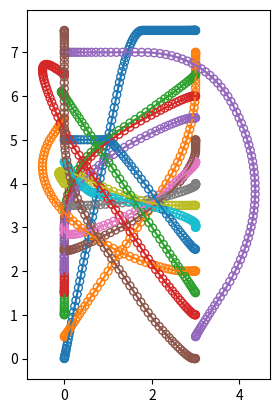

Here is the Python script that generated this plot:
# Copyright 2026 A Team
#
# Permission is hereby granted, free of charge, to any person obtaining a copy
# of this software and associated documentation files (the "Software"), to deal
# in the Software without restriction, including without limitation the rights
# to use, copy, modify, merge, publish, distribute, sublicense, and/or sell
# copies of the Software, and to permit persons to whom the Software is
# furnished to do so, subject to the following conditions:
#
# The above copyright notice and this permission notice shall be included in
# all copies or substantial portions of the Software.
#
# THE SOFTWARE IS PROVIDED "AS IS", WITHOUT WARRANTY OF ANY KIND, EXPRESS OR
# IMPLIED, INCLUDING BUT NOT LIMITED TO THE WARRANTIES OF MERCHANTABILITY,
# FITNESS FOR A PARTICULAR PURPOSE AND NONINFRINGEMENT. IN NO EVENT SHALL
# THE AUTHORS OR COPYRIGHT HOLDERS BE LIABLE FOR ANY CLAIM, DAMAGES OR OTHER
# LIABILITY, WHETHER IN AN ACTION OF CONTRACT, TORT OR OTHERWISE, ARISING FROM,
# OUT OF OR IN CONNECTION WITH THE SOFTWARE OR THE USE OR OTHER DEALINGS IN
# THE SOFTWARE.

"""Docstring for ateam_software.motion.ateam_path_planning.visualize_paths."""

import matplotlib.patches as patches
import matplotlib.pyplot as plt

paths = [
    [
        (0, 0),
        (0.000731589, 0.00367794),
        (0.00292636, 0.0147118),
        (0.0065843, 0.0331015),
        (0.0117054, 0.0588471),
        (0.0182897, 0.0919486),
        (0.0263372, 0.132406),
        (0.0358479, 0.180219),
        (0.0468217, 0.235388),
        (0.0592587, 0.297913),
        (0.0731589, 0.367794),
        (0.0885222, 0.445031),
        (0.105349, 0.529624),
        (0.123639, 0.621573),
        (0.143391, 0.720877),
        (0.164607, 0.827537),
        (0.187287, 0.941554),
        (0.211429, 1.06293),
        (0.237035, 1.19165),
        (0.264104, 1.32774),
        (0.292636, 1.47118),
        (0.321899, 1.6183),
        (0.351163, 1.76541),
        (0.380426, 1.91253),
        (0.40969, 2.05965),
        (0.438953, 2.20677),
        (0.468217, 2.35388),
        (0.49748, 2.501),
        (0.526744, 2.64812),
        (0.556008, 2.79524),
        (0.585271, 2.94236),
        (0.614535, 3.08947),
        (0.643798, 3.23659),
        (0.673062, 3.38371),
        (0.702325, 3.53083),
        (0.731589, 3.67794),
        (0.760852, 3.82506),
        (0.790116, 3.97218),
        (0.819379, 4.1193),
        (0.848643, 4.26642),
        (0.877907, 4.41353),
        (0.90717, 4.56065),
        (0.936434, 4.70777),
        (0.965697, 4.85489),
        (0.994961, 5.002),
        (1.02422, 5.14912),
        (1.05349, 5.29624),
        (1.08275, 5.44336),
        (1.11202, 5.59048),
        (1.14128, 5.73759),
        (1.17054, 5.88471),
        (1.19981, 6.03183),
        (1.22907, 6.17512),
        (1.25833, 6.31105),
        (1.2876, 6.43963),
        (1.31686, 6.56085),
        (1.34612, 6.67472),
        (1.37539, 6.78123),
        (1.40465, 6.88038),
        (1.43391, 6.97218),
        (1.46318, 7.05662),
        (1.49244, 7.13371),
        (1.5217, 7.20344),
        (1.55097, 7.26581),
        (1.58023, 7.32083),
        (1.6095, 7.36849),
        (1.63876, 7.4088),
        (1.66802, 7.44175),
        (1.69729, 7.46735),
        (1.72655, 7.48559),
        (1.75581, 7.49647),
        (1.78508, 7.5),
        (1.81434, 7.5),
        (1.8436, 7.5),
        (1.87287, 7.5),
        (1.90213, 7.5),
        (1.93139, 7.5),
        (1.96066, 7.5),
        (1.98992, 7.5),
        (2.01919, 7.5),
        (2.04845, 7.5),
        (2.07771, 7.5),
        (2.10698, 7.5),
        (2.13624, 7.5),
        (2.1655, 7.5),
        (2.19477, 7.5),
        (2.22403, 7.5),
        (2.25329, 7.5),
        (2.28256, 7.5),
        (2.31182, 7.5),
        (2.34108, 7.5),
        (2.37035, 7.5),
        (2.39961, 7.5),
        (2.42887, 7.5),
        (2.45814, 7.5),
        (2.4874, 7.5),
        (2.51667, 7.5),
        (2.54593, 7.5),
        (2.57519, 7.5),
        (2.60446, 7.5),
        (2.63372, 7.5),
        (2.66298, 7.5),
        (2.69225, 7.5),
        (2.72134, 7.5),
        (2.74916, 7.5),
        (2.77553, 7.5),
        (2.80042, 7.5),
        (2.82386, 7.5),
        (2.84583, 7.5),
        (2.86634, 7.5),
        (2.88539, 7.5),
        (2.90297, 7.5),
        (2.91909, 7.5),
        (2.93374, 7.5),
        (2.94694, 7.5),
        (2.95867, 7.5),
        (2.96893, 7.5),
        (2.97774, 7.5),
        (2.98508, 7.5),
        (2.99095, 7.5),
        (2.99537, 7.5),
        (2.99832, 7.5),
        (2.9998, 7.5),
    ],
    [
        (0, 0.5),
        (0.00208339, 0.503118),
        (0.00833355, 0.512472),
        (0.0187505, 0.528062),
        (0.0333342, 0.549888),
        (0.0520847, 0.57795),
        (0.075002, 0.612248),
        (0.102086, 0.652783),
        (0.133337, 0.699553),
        (0.168754, 0.752559),
        (0.208339, 0.811801),
        (0.25209, 0.877279),
        (0.300008, 0.948994),
        (0.352093, 1.02694),
        (0.408344, 1.11113),
        (0.468762, 1.20155),
        (0.533347, 1.29821),
        (0.602099, 1.40111),
        (0.675018, 1.51024),
        (0.752103, 1.6256),
        (0.833355, 1.7472),
        (0.916691, 1.87192),
        (1.00003, 1.99665),
        (1.08336, 2.12137),
        (1.1667, 2.24609),
        (1.25003, 2.37081),
        (1.33337, 2.49553),
        (1.4167, 2.62025),
        (1.50004, 2.74497),
        (1.58338, 2.86969),
        (1.66671, 2.99441),
        (1.75005, 3.11913),
        (1.83338, 3.24385),
        (1.91672, 3.36857),
        (2.00005, 3.49329),
        (2.08339, 3.61801),
        (2.16672, 3.74273),
        (2.24797, 3.86745),
        (2.32505, 3.99217),
        (2.39797, 4.11689),
        (2.46672, 4.24161),
        (2.5313, 4.36633),
        (2.59171, 4.49105),
        (2.64796, 4.61577),
        (2.70004, 4.7405),
        (2.74795, 4.86522),
        (2.7917, 4.98994),
        (2.83128, 5.11466),
        (2.86669, 5.23938),
        (2.89794, 5.3641),
        (2.92502, 5.48882),
        (2.94793, 5.61354),
        (2.96668, 5.73826),
        (2.98126, 5.86055),
        (2.99167, 5.97664),
        (2.99792, 6.0865),
        (3, 6.19012),
        (3, 6.2875),
        (3, 6.37865),
        (3, 6.46356),
        (3, 6.54224),
        (3, 6.61468),
        (3, 6.68089),
        (3, 6.74086),
        (3, 6.79459),
        (3, 6.84209),
        (3, 6.88335),
        (3, 6.91837),
        (3, 6.94716),
        (3, 6.96971),
        (3, 6.98603),
        (3, 6.99611),
        (3, 6.99996),
    ],
    [
        (0, 1),
        (2.44929e-16, 1.00368),
        (2.44929e-16, 1.01471),
        (2.44929e-16, 1.0331),
        (2.44929e-16, 1.05885),
        (2.44929e-16, 1.09195),
        (2.44929e-16, 1.13241),
        (2.44929e-16, 1.18022),
        (2.44929e-16, 1.23539),
        (2.44929e-16, 1.29791),
        (2.44929e-16, 1.36779),
        (2.44929e-16, 1.44503),
        (2.44929e-16, 1.52962),
        (2.44929e-16, 1.62157),
        (2.44929e-16, 1.72088),
        (2.44929e-16, 1.82754),
        (2.44929e-16, 1.94155),
        (2.44929e-16, 2.06293),
        (2.44929e-16, 2.19165),
        (2.44929e-16, 2.32774),
        (2.44929e-16, 2.47118),
        (2.44929e-16, 2.6183),
        (2.44929e-16, 2.76541),
        (2.44929e-16, 2.91253),
        (2.44929e-16, 3.05965),
        (0.00311801, 3.20468),
        (0.012472, 3.34555),
        (0.0280621, 3.48225),
        (0.0498882, 3.61479),
        (0.0779503, 3.74315),
        (0.112248, 3.86735),
        (0.152783, 3.98739),
        (0.199553, 4.10325),
        (0.252559, 4.21495),
        (0.311801, 4.32249),
        (0.377279, 4.42585),
        (0.448994, 4.52505),
        (0.526944, 4.62009),
        (0.61113, 4.71095),
        (0.701553, 4.79765),
        (0.798211, 4.88119),
        (0.901105, 4.96452),
        (1.01024, 5.04786),
        (1.1256, 5.13119),
        (1.2472, 5.21453),
        (1.37192, 5.29786),
        (1.49665, 5.3812),
        (1.62137, 5.46453),
        (1.74609, 5.54787),
        (1.86802, 5.63121),
        (1.98372, 5.71385),
        (2.09318, 5.79271),
        (2.19641, 5.8674),
        (2.29341, 5.93792),
        (2.38416, 6.00428),
        (2.46869, 6.06647),
        (2.54697, 6.1245),
        (2.61902, 6.17835),
        (2.68484, 6.22804),
        (2.74441, 6.27356),
        (2.79775, 6.31492),
        (2.84486, 6.35211),
        (2.88573, 6.38513),
        (2.92036, 6.41399),
        (2.94876, 6.43868),
        (2.97092, 6.4592),
        (2.98685, 6.47556),
        (2.99654, 6.48775),
        (2.99999, 6.49577),
        (3, 6.49962),
    ],
    [
        (0, 1.5),
        (1.83697e-16, 1.50368),
        (1.83697e-16, 1.51471),
        (1.83697e-16, 1.5331),
        (1.83697e-16, 1.55885),
        (1.83697e-16, 1.59195),
        (1.83697e-16, 1.63241),
        (1.83697e-16, 1.68022),
        (1.83697e-16, 1.73539),
        (1.83697e-16, 1.79791),
        (1.83697e-16, 1.86779),
        (1.83697e-16, 1.94503),
        (1.83697e-16, 2.02962),
        (1.83697e-16, 2.12157),
        (1.83697e-16, 2.22088),
        (1.83697e-16, 2.32754),
        (1.83697e-16, 2.44155),
        (1.83697e-16, 2.56293),
        (1.83697e-16, 2.69165),
        (1.83697e-16, 2.82774),
        (1.83697e-16, 2.97118),
        (0.00311801, 3.11621),
        (0.012472, 3.25708),
        (0.0280621, 3.39378),
        (0.0498882, 3.52631),
        (0.0779503, 3.65468),
        (0.112248, 3.77888),
        (0.152783, 3.89892),
        (0.199553, 4.01478),
        (0.252559, 4.12648),
        (0.311801, 4.23402),
        (0.377279, 4.33738),
        (0.448994, 4.43658),
        (0.526944, 4.53162),
        (0.61113, 4.62248),
        (0.701553, 4.70918),
        (0.798211, 4.79271),
        (0.901105, 4.87605),
        (1.01024, 4.95939),
        (1.1256, 5.04272),
        (1.2472, 5.12606),
        (1.37192, 5.20884),
        (1.49665, 5.28796),
        (1.62137, 5.36291),
        (1.74609, 5.43369),
        (1.86802, 5.5003),
        (1.98372, 5.56275),
        (2.09318, 5.62103),
        (2.19641, 5.67515),
        (2.29341, 5.72509),
        (2.38416, 5.77087),
        (2.46869, 5.81249),
        (2.54697, 5.84993),
        (2.61902, 5.88321),
        (2.68484, 5.91233),
        (2.74441, 5.93727),
        (2.79775, 5.95805),
        (2.84486, 5.97467),
        (2.88573, 5.98711),
        (2.92036, 5.99539),
        (2.94876, 5.99951),
        (2.97092, 6),
        (2.98685, 6),
        (2.99654, 6),
        (2.99999, 6),
    ],
    [
        (0, 2),
        (1.22465e-16, 2.00368),
        (1.22465e-16, 2.01471),
        (1.22465e-16, 2.0331),
        (1.22465e-16, 2.05885),
        (1.22465e-16, 2.09195),
        (1.22465e-16, 2.13241),
        (1.22465e-16, 2.18022),
        (1.22465e-16, 2.23539),
        (1.22465e-16, 2.29791),
        (1.22465e-16, 2.36779),
        (1.22465e-16, 2.44503),
        (1.22465e-16, 2.52962),
        (1.22465e-16, 2.62157),
        (1.22465e-16, 2.72088),
        (1.22465e-16, 2.82754),
        (1.22465e-16, 2.94155),
        (0.00311801, 3.05716),
        (0.012472, 3.16861),
        (0.0280621, 3.27589),
        (0.0498882, 3.379),
        (0.0779503, 3.47794),
        (0.112248, 3.57272),
        (0.152783, 3.66333),
        (0.199553, 3.74977),
        (0.252559, 3.83323),
        (0.311801, 3.91657),
        (0.377279, 3.9999),
        (0.448994, 4.08324),
        (0.526944, 4.16657),
        (0.61113, 4.24991),
        (0.701553, 4.33325),
        (0.798211, 4.41658),
        (0.901105, 4.49992),
        (1.01024, 4.58325),
        (1.1256, 4.66659),
        (1.2472, 4.74784),
        (1.37192, 4.82493),
        (1.49665, 4.89785),
        (1.62137, 4.96661),
        (1.74609, 5.0312),
        (1.86802, 5.09162),
        (1.98372, 5.14787),
        (2.09318, 5.19996),
        (2.19641, 5.24788),
        (2.29341, 5.29163),
        (2.38416, 5.33122),
        (2.46869, 5.36664),
        (2.54697, 5.39789),
        (2.61902, 5.42498),
        (2.68484, 5.4479),
        (2.74441, 5.46665),
        (2.79775, 5.48124),
        (2.84486, 5.49166),
        (2.88573, 5.49791),
        (2.92036, 5.5),
        (2.94876, 5.5),
        (2.97092, 5.5),
        (2.98685, 5.5),
        (2.99654, 5.5),
        (2.99999, 5.5),
    ],
    [
        (0, 2.5),
        (0.00208339, 2.49688),
        (0.00833355, 2.48753),
        (0.0197851, 2.47714),
        (0.0374727, 2.47092),
        (0.0613963, 2.46886),
        (0.091556, 2.47097),
        (0.127952, 2.47725),
        (0.170583, 2.4877),
        (0.219451, 2.50231),
        (0.274555, 2.52109),
        (0.335894, 2.54403),
        (0.40347, 2.57115),
        (0.477282, 2.60243),
        (0.55733, 2.63787),
        (0.643614, 2.67748),
        (0.736133, 2.72126),
        (0.834889, 2.76921),
        (0.939881, 2.82132),
        (1.05111, 2.8776),
        (1.16857, 2.93805),
        (1.29192, 3.00266),
        (1.41664, 3.07144),
        (1.54136, 3.14439),
        (1.66608, 3.2215),
        (1.79051, 3.30278),
        (1.91021, 3.38612),
        (2.02368, 3.46945),
        (2.13091, 3.55279),
        (2.2319, 3.63613),
        (2.32666, 3.71946),
        (2.41518, 3.8028),
        (2.49747, 3.88613),
        (2.57352, 3.96947),
        (2.64333, 4.0528),
        (2.70691, 4.13614),
        (2.76425, 4.21864),
        (2.81536, 4.29725),
        (2.86023, 4.37169),
        (2.89886, 4.44197),
        (2.93126, 4.50808),
        (2.95742, 4.57002),
        (2.97735, 4.6278),
        (2.99104, 4.68141),
        (2.99849, 4.73085),
        (3, 4.77613),
        (3, 4.81724),
        (3, 4.85418),
        (3, 4.88696),
        (3, 4.91557),
        (3, 4.94001),
        (3, 4.96029),
        (3, 4.97639),
        (3, 4.98834),
        (3, 4.99611),
        (3, 4.99972),
    ],
    [
        (0, 3),
        (-1.83697e-16, 2.99632),
        (-1.83697e-16, 2.98529),
        (-1.83697e-16, 2.9669),
        (-1.83697e-16, 2.94115),
        (0.00311801, 2.91381),
        (0.012472, 2.89064),
        (0.0280621, 2.87163),
        (0.0498882, 2.85679),
        (0.0779503, 2.84612),
        (0.112248, 2.83961),
        (0.152783, 2.83727),
        (0.199553, 2.8391),
        (0.252559, 2.8451),
        (0.311801, 2.85526),
        (0.377279, 2.86958),
        (0.448994, 2.88808),
        (0.526944, 2.91074),
        (0.61113, 2.93757),
        (0.701553, 2.96856),
        (0.798211, 3.00372),
        (0.901105, 3.04305),
        (1.01024, 3.08655),
        (1.1256, 3.13421),
        (1.2472, 3.18604),
        (1.37192, 3.24203),
        (1.49665, 3.30219),
        (1.62137, 3.36652),
        (1.74609, 3.43502),
        (1.86802, 3.50768),
        (1.98372, 3.58451),
        (2.09318, 3.66551),
        (2.19641, 3.74681),
        (2.29341, 3.82395),
        (2.38416, 3.89693),
        (2.46869, 3.96574),
        (2.54697, 4.03038),
        (2.61902, 4.09086),
        (2.68484, 4.14716),
        (2.74441, 4.19931),
        (2.79775, 4.24728),
        (2.84486, 4.29109),
        (2.88573, 4.33073),
        (2.92036, 4.36621),
        (2.94876, 4.39751),
        (2.97092, 4.42465),
        (2.98685, 4.44763),
        (2.99654, 4.46644),
        (2.99999, 4.48108),
        (3, 4.49155),
        (3, 4.49786),
        (3, 4.5),
    ],
    [
        (0, 3.5),
        (0.00367794, 3.5),
        (0.0147118, 3.5),
        (0.0331015, 3.5),
        (0.0588471, 3.5),
        (0.0919486, 3.5),
        (0.132406, 3.5),
        (0.180219, 3.5),
        (0.235388, 3.5),
        (0.297913, 3.5),
        (0.367794, 3.5),
        (0.367794, 3.5),
        (0.445031, 3.50073),
        (0.529624, 3.50293),
        (0.621573, 3.50658),
        (0.720877, 3.51171),
        (0.827538, 3.51829),
        (0.941554, 3.52634),
        (1.06293, 3.53585),
        (1.19165, 3.54682),
        (1.32774, 3.55926),
        (1.47118, 3.57316),
        (1.61694, 3.58852),
        (1.7559, 3.60535),
        (1.88751, 3.62364),
        (2.01177, 3.64339),
        (2.12866, 3.66461),
        (2.23821, 3.68729),
        (2.34039, 3.71143),
        (2.43522, 3.73703),
        (2.5227, 3.76372),
        (2.60282, 3.78928),
        (2.67558, 3.81338),
        (2.74099, 3.83602),
        (2.79904, 3.85719),
        (2.84974, 3.8769),
        (2.89308, 3.89515),
        (2.92906, 3.91194),
        (2.95769, 3.92726),
        (2.97896, 3.94112),
        (2.99288, 3.95351),
        (2.99944, 3.96444),
        (3, 3.97391),
        (3, 3.98192),
        (3, 3.98846),
        (3, 3.99354),
        (3, 3.99716),
        (3, 3.99931),
    ],
    [
        (0, 4),
        (-0.00208339, 4.00312),
        (-0.00833355, 4.01247),
        (-0.0187505, 4.02806),
        (-0.0333342, 4.04989),
        (-0.0520847, 4.07795),
        (-0.075002, 4.11225),
        (-0.075002, 4.11225),
        (-0.0968846, 4.14758),
        (-0.112531, 4.17875),
        (-0.121942, 4.20575),
        (-0.125116, 4.22858),
        (-0.122055, 4.24724),
        (-0.112758, 4.26174),
        (-0.0972241, 4.27208),
        (-0.0754546, 4.27824),
        (-0.0474491, 4.28024),
        (-0.0132075, 4.27807),
        (0.0272701, 4.27174),
        (0.0739837, 4.26123),
        (0.126933, 4.24657),
        (0.186119, 4.22773),
        (0.251541, 4.20473),
        (0.323198, 4.17756),
        (0.401092, 4.14622),
        (0.485222, 4.11072),
        (0.575587, 4.07105),
        (0.672189, 4.02722),
        (0.775027, 3.97921),
        (0.884101, 3.92704),
        (0.999411, 3.87118),
        (1.12096, 3.81764),
        (1.24568, 3.76828),
        (1.3704, 3.72308),
        (1.49512, 3.68205),
        (1.61984, 3.64518),
        (1.74456, 3.61248),
        (1.86656, 3.58395),
        (1.98234, 3.55958),
        (2.09188, 3.53938),
        (2.19519, 3.52335),
        (2.29226, 3.51148),
        (2.38309, 3.50378),
        (2.46769, 3.50025),
        (2.54605, 3.5),
        (2.61818, 3.5),
        (2.68407, 3.5),
        (2.74372, 3.5),
        (2.79714, 3.5),
        (2.84432, 3.5),
        (2.88527, 3.5),
        (2.91998, 3.5),
        (2.94845, 3.5),
        (2.97069, 3.5),
        (2.98669, 3.5),
        (2.99646, 3.5),
        (2.99999, 3.5),
    ],
    [
        (0, 4.5),
        (0.00208339, 4.49688),
        (0.00833355, 4.48753),
        (0.0187505, 4.47194),
        (0.0333342, 4.45011),
        (0.0520847, 4.42205),
        (0.075002, 4.38775),
        (0.102086, 4.34722),
        (0.133337, 4.30045),
        (0.168754, 4.24744),
        (0.208339, 4.1882),
        (0.25209, 4.12349),
        (0.300008, 4.0624),
        (0.352093, 4.00754),
        (0.404399, 3.95892),
        (0.452541, 3.91653),
        (0.496517, 3.88038),
        (0.536326, 3.85047),
        (0.571968, 3.82679),
        (0.603443, 3.80934),
        (0.630752, 3.79814),
        (0.659655, 3.78932),
        (0.695914, 3.77904),
        (0.739529, 3.76729),
        (0.790499, 3.75408),
        (0.848826, 3.73941),
        (0.914509, 3.72327),
        (0.987547, 3.70567),
        (1.06794, 3.68661),
        (1.15569, 3.66609),
        (1.2508, 3.6441),
        (1.35326, 3.62065),
        (1.46308, 3.59573),
        (1.58025, 3.56935),
        (1.70478, 3.54151),
        (1.83592, 3.51241),
        (1.9631, 3.48315),
        (2.08294, 3.45389),
        (2.19541, 3.42462),
        (2.30053, 3.39536),
        (2.39829, 3.36609),
        (2.4887, 3.33683),
        (2.57175, 3.30757),
        (2.64745, 3.27848),
        (2.71579, 3.25066),
        (2.77678, 3.22431),
        (2.8304, 3.19942),
        (2.87668, 3.176),
        (2.91559, 3.15403),
        (2.94715, 3.13353),
        (2.97136, 3.1145),
        (2.98821, 3.09693),
        (2.9977, 3.08082),
        (3, 3.06617),
        (3, 3.05298),
        (3, 3.04126),
        (3, 3.03101),
        (3, 3.02221),
        (3, 3.01488),
        (3, 3.00901),
        (3, 3.00461),
        (3, 3.00167),
        (3, 3.00019),
    ],
    [
        (0, 5),
        (0.00367794, 5),
        (0.0147118, 5),
        (0.0331015, 5),
        (0.0588471, 5),
        (0.0919486, 5),
        (0.132406, 5),
        (0.180219, 5),
        (0.235388, 5),
        (0.297913, 5),
        (0.367794, 5),
        (0.445031, 5),
        (0.528772, 5),
        (0.608356, 5),
        (0.680584, 5),
        (0.745457, 5),
        (0.802974, 5),
        (0.853134, 5),
        (0.895939, 5),
        (0.931388, 5),
        (0.959481, 5),
        (0.980219, 5),
        (0.9936, 5),
        (1.00539, 4.99688),
        (1.02134, 4.98753),
        (1.04146, 4.97194),
        (1.06575, 4.95011),
        (1.0942, 4.92205),
        (1.12682, 4.88775),
        (1.16361, 4.84722),
        (1.20456, 4.80045),
        (1.24969, 4.74744),
        (1.29897, 4.6882),
        (1.35243, 4.62272),
        (1.41005, 4.55101),
        (1.47184, 4.47306),
        (1.53779, 4.38887),
        (1.60791, 4.29845),
        (1.6822, 4.20179),
        (1.76066, 4.09889),
        (1.84305, 3.98976),
        (1.92639, 3.8744),
        (2.00973, 3.7528),
        (2.09306, 3.63092),
        (2.17637, 3.51527),
        (2.25713, 3.40586),
        (2.33373, 3.30269),
        (2.40616, 3.20575),
        (2.47443, 3.11505),
        (2.53852, 3.03058),
        (2.59845, 2.95235),
        (2.65422, 2.88036),
        (2.70581, 2.8146),
        (2.75324, 2.75508),
        (2.79651, 2.7018),
        (2.83561, 2.65475),
        (2.87054, 2.61393),
        (2.9013, 2.57935),
        (2.92789, 2.55101),
        (2.95032, 2.52891),
        (2.96859, 2.51304),
        (2.98268, 2.5034),
        (2.99261, 2.50001),
        (2.99838, 2.5),
    ],
    [
        (0, 5.5),
        (-0.00208339, 5.49688),
        (-0.00833355, 5.48753),
        (-0.0187505, 5.47194),
        (-0.0333342, 5.45011),
        (-0.0520847, 5.42205),
        (-0.075002, 5.38775),
        (-0.102086, 5.34722),
        (-0.133337, 5.30045),
        (-0.168754, 5.24744),
        (-0.208339, 5.1882),
        (-0.25209, 5.12272),
        (-0.300008, 5.05101),
        (-0.346891, 4.97409),
        (-0.387539, 4.89301),
        (-0.42195, 4.80968),
        (-0.450125, 4.72634),
        (-0.472064, 4.64301),
        (-0.487767, 4.55967),
        (-0.497235, 4.47633),
        (-0.500466, 4.393),
        (-0.497461, 4.30966),
        (-0.48822, 4.22633),
        (-0.472743, 4.14299),
        (-0.45103, 4.05966),
        (-0.423081, 3.97632),
        (-0.388896, 3.89299),
        (-0.348475, 3.80965),
        (-0.301818, 3.72631),
        (-0.248925, 3.64298),
        (-0.189796, 3.55964),
        (-0.124431, 3.47631),
        (-0.05283, 3.39297),
        (0.0250071, 3.30964),
        (0.10908, 3.2263),
        (0.199389, 3.14297),
        (0.295935, 3.05963),
        (0.398716, 2.97629),
        (0.507733, 2.89296),
        (0.622986, 2.80979),
        (0.744475, 2.72973),
        (0.869195, 2.65383),
        (0.993916, 2.5821),
        (1.11864, 2.51453),
        (1.24336, 2.45113),
        (1.36808, 2.3919),
        (1.4928, 2.33684),
        (1.61752, 2.28594),
        (1.74224, 2.23921),
        (1.86435, 2.19664),
        (1.98024, 2.15824),
        (2.0899, 2.12401),
        (2.19332, 2.09395),
        (2.29051, 2.06805),
        (2.38146, 2.04632),
        (2.46617, 2.02876),
        (2.54465, 2.01536),
        (2.61689, 2.00613),
        (2.6829, 2.00107),
        (2.74267, 2),
        (2.7962, 2),
        (2.8435, 2),
        (2.88456, 2),
        (2.91939, 2),
        (2.94798, 2),
        (2.97033, 2),
        (2.98645, 2),
        (2.99633, 2),
        (2.99998, 2),
    ],
    [
        (0, 6),
        (-0.00208339, 6.00312),
        (-0.00833355, 6.01247),
        (-0.0187505, 6.02806),
        (-0.0333342, 6.04989),
        (-0.0479179, 6.07171),
        (-0.0583349, 6.0873),
        (-0.064585, 6.09666),
        (-0.0666684, 6.09978),
        (-0.064585, 6.09666),
        (-0.0583349, 6.0873),
        (-0.0479179, 6.07171),
        (-0.0333342, 6.04989),
        (-0.0145837, 6.02183),
        (0.00833354, 5.98753),
        (0.0354176, 5.94699),
        (0.0666684, 5.90022),
        (0.102086, 5.84722),
        (0.14167, 5.78798),
        (0.185422, 5.7225),
        (0.23334, 5.65078),
        (0.285424, 5.57283),
        (0.341676, 5.48865),
        (0.402094, 5.39822),
        (0.466679, 5.30157),
        (0.535431, 5.19867),
        (0.608349, 5.08954),
        (0.685435, 4.97417),
        (0.766687, 4.85257),
        (0.850022, 4.72785),
        (0.933358, 4.60313),
        (1.01669, 4.47841),
        (1.10003, 4.35369),
        (1.18336, 4.22897),
        (1.2667, 4.10425),
        (1.35004, 3.97953),
        (1.43337, 3.85481),
        (1.51671, 3.73009),
        (1.60004, 3.60537),
        (1.68338, 3.48065),
        (1.76671, 3.35593),
        (1.85005, 3.23121),
        (1.93338, 3.10649),
        (2.01672, 2.98176),
        (2.10006, 2.85704),
        (2.18331, 2.73237),
        (2.26372, 2.61151),
        (2.33997, 2.49689),
        (2.41205, 2.3885),
        (2.47997, 2.28635),
        (2.54371, 2.19044),
        (2.60329, 2.10076),
        (2.65871, 2.01732),
        (2.70996, 1.94011),
        (2.75704, 1.86914),
        (2.79995, 1.8044),
        (2.8387, 1.74591),
        (2.87328, 1.69364),
        (2.90369, 1.64762),
        (2.92994, 1.60783),
        (2.95202, 1.57427),
        (2.96993, 1.54696),
        (2.98368, 1.52587),
        (2.99326, 1.51103),
        (2.99867, 1.50242),
    ],
    [
        (0, 6.5),
        (-0.00311801, 6.50208),
        (-0.012472, 6.50833),
        (-0.0280621, 6.51875),
        (-0.0498882, 6.53333),
        (-0.0779503, 6.55208),
        (-0.112248, 6.575),
        (-0.152783, 6.60209),
        (-0.199553, 6.63334),
        (-0.199553, 6.63334),
        (-0.247358, 6.66355),
        (-0.290996, 6.68753),
        (-0.330467, 6.70528),
        (-0.365771, 6.71679),
        (-0.396909, 6.72206),
        (-0.42388, 6.72109),
        (-0.446684, 6.71389),
        (-0.465321, 6.70046),
        (-0.479792, 6.68079),
        (-0.490096, 6.65488),
        (-0.496233, 6.62273),
        (-0.498203, 6.58435),
        (-0.496006, 6.53974),
        (-0.489643, 6.48889),
        (-0.479113, 6.4318),
        (-0.464416, 6.36847),
        (-0.445552, 6.29891),
        (-0.422522, 6.22312),
        (-0.395325, 6.14109),
        (-0.363961, 6.05282),
        (-0.32843, 5.95831),
        (-0.288733, 5.85757),
        (-0.244868, 5.7506),
        (-0.196837, 5.63738),
        (-0.144639, 5.51794),
        (-0.0882748, 5.39359),
        (-0.0277433, 5.26887),
        (0.0369548, 5.14415),
        (0.10582, 5.01943),
        (0.178852, 4.89471),
        (0.25605, 4.76999),
        (0.337414, 4.64526),
        (0.420749, 4.52054),
        (0.504085, 4.39582),
        (0.58742, 4.2711),
        (0.670756, 4.14638),
        (0.754091, 4.02166),
        (0.837427, 3.89694),
        (0.920762, 3.77222),
        (1.0041, 3.6475),
        (1.08743, 3.52278),
        (1.17077, 3.39806),
        (1.2541, 3.27334),
        (1.33744, 3.14862),
        (1.42078, 3.0239),
        (1.50411, 2.89918),
        (1.58745, 2.77446),
        (1.67078, 2.64974),
        (1.75412, 2.52502),
        (1.83745, 2.4003),
        (1.92079, 2.27558),
        (2.00412, 2.15272),
        (2.08746, 2.03593),
        (2.17079, 1.92538),
        (2.25183, 1.82107),
        (2.32871, 1.72299),
        (2.40142, 1.63115),
        (2.46997, 1.54555),
        (2.53435, 1.46618),
        (2.59456, 1.39305),
        (2.6506, 1.32615),
        (2.70248, 1.26549),
        (2.75019, 1.21106),
        (2.79373, 1.16287),
        (2.83311, 1.12092),
        (2.86832, 1.0852),
        (2.89936, 1.05572),
        (2.92624, 1.03248),
        (2.94895, 1.01547),
        (2.96749, 1.0047),
        (2.98187, 1.00016),
        (2.99208, 1),
        (2.99812, 1),
    ],
    [
        (0, 7),
        (0.00367794, 7),
        (0.0147118, 7),
        (0.0331015, 7),
        (0.0588471, 7),
        (0.0919486, 7),
        (0.132406, 7),
        (0.180219, 7),
        (0.235388, 7),
        (0.297913, 7),
        (0.367794, 7),
        (0.445031, 7),
        (0.529624, 7),
        (0.621573, 7),
        (0.720877, 7),
        (0.827537, 7),
        (0.941554, 7),
        (1.06293, 7),
        (1.19165, 7),
        (1.32774, 7),
        (1.47118, 7),
        (1.6183, 7),
        (1.76541, 7),
        (1.91045, 6.99688),
        (2.05132, 6.98753),
        (2.18802, 6.97194),
        (2.32055, 6.95011),
        (2.44892, 6.92205),
        (2.57312, 6.88775),
        (2.69315, 6.84722),
        (2.80902, 6.80045),
        (2.92072, 6.74744),
        (3.02825, 6.6882),
        (3.13162, 6.62272),
        (3.23082, 6.55101),
        (3.32585, 6.47306),
        (3.41672, 6.38887),
        (3.50342, 6.29845),
        (3.58595, 6.20179),
        (3.66432, 6.09889),
        (3.73852, 5.98976),
        (3.80855, 5.8744),
        (3.87441, 5.7528),
        (3.93611, 5.62808),
        (3.99364, 5.50335),
        (4.04701, 5.37863),
        (4.09621, 5.25391),
        (4.14124, 5.12919),
        (4.18211, 5.00447),
        (4.2188, 4.87975),
        (4.25134, 4.75503),
        (4.2797, 4.63031),
        (4.3039, 4.50559),
        (4.32393, 4.38087),
        (4.33979, 4.25615),
        (4.35149, 4.13143),
        (4.35902, 4.00671),
        (4.36238, 3.88199),
        (4.36158, 3.75727),
        (4.35661, 3.63255),
        (4.34748, 3.50783),
        (4.33417, 3.38311),
        (4.3167, 3.25839),
        (4.29507, 3.13367),
        (4.26926, 3.00895),
        (4.23929, 2.88423),
        (4.20516, 2.75951),
        (4.16685, 2.63478),
        (4.12438, 2.51006),
        (4.07774, 2.38534),
        (4.02694, 2.26062),
        (3.97197, 2.1359),
        (3.91283, 2.01118),
        (3.84953, 1.88646),
        (3.78206, 1.76174),
        (3.71042, 1.63945),
        (3.63616, 1.52336),
        (3.56543, 1.4135),
        (3.49887, 1.30988),
        (3.43648, 1.2125),
        (3.37825, 1.12135),
        (3.32419, 1.03644),
        (3.27429, 0.957758),
        (3.22857, 0.885317),
        (3.18701, 0.819112),
        (3.14961, 0.759143),
        (3.11639, 0.70541),
        (3.08733, 0.657913),
        (3.06243, 0.616652),
        (3.04171, 0.581627),
        (3.02515, 0.552838),
        (3.01275, 0.530285),
        (3.00453, 0.513968),
        (3.00047, 0.503888),
        (3, 0.500043),
    ],
    [
        (0, 7.5),
        (-5.51091e-16, 7.49632),
        (-5.51091e-16, 7.48529),
        (-5.51091e-16, 7.4669),
        (-5.51091e-16, 7.44115),
        (-5.51091e-16, 7.40805),
        (-5.51091e-16, 7.36759),
        (-5.51091e-16, 7.31978),
        (-5.51091e-16, 7.26461),
        (-5.51091e-16, 7.20209),
        (-5.51091e-16, 7.13221),
        (-5.51091e-16, 7.05497),
        (-5.51091e-16, 6.97038),
        (-5.51091e-16, 6.87843),
        (-5.51091e-16, 6.77912),
        (-5.51091e-16, 6.67246),
        (-5.51091e-16, 6.55845),
        (-5.51091e-16, 6.43707),
        (-5.51091e-16, 6.30835),
        (-5.51091e-16, 6.17226),
        (-5.51091e-16, 6.02882),
        (-5.51091e-16, 5.88306),
        (-5.51091e-16, 5.7441),
        (-5.51091e-16, 5.61249),
        (-5.51091e-16, 5.48823),
        (-5.51091e-16, 5.37134),
        (-5.51091e-16, 5.26179),
        (-5.51091e-16, 5.15961),
        (-5.51091e-16, 5.06477),
        (0.00208339, 4.9705),
        (0.00833355, 4.87),
        (0.0187505, 4.76325),
        (0.0333342, 4.65028),
        (0.0520847, 4.53106),
        (0.075002, 4.4068),
        (0.102086, 4.28208),
        (0.133337, 4.15736),
        (0.168754, 4.03264),
        (0.208339, 3.90792),
        (0.25209, 3.78319),
        (0.300008, 3.65847),
        (0.352093, 3.53375),
        (0.408344, 3.40903),
        (0.468762, 3.28431),
        (0.533347, 3.15959),
        (0.602099, 3.03487),
        (0.675018, 2.91015),
        (0.752103, 2.78543),
        (0.833355, 2.66071),
        (0.916691, 2.53599),
        (1.00003, 2.41127),
        (1.08336, 2.28655),
        (1.1667, 2.16183),
        (1.25003, 2.03711),
        (1.33337, 1.91239),
        (1.4167, 1.78767),
        (1.50004, 1.66295),
        (1.58338, 1.53823),
        (1.66671, 1.41351),
        (1.75005, 1.28879),
        (1.83338, 1.16545),
        (1.91672, 1.04801),
        (2.00005, 0.936796),
        (2.08339, 0.831823),
        (2.16672, 0.733085),
        (2.24797, 0.640584),
        (2.32505, 0.554318),
        (2.39797, 0.474289),
        (2.46672, 0.400496),
        (2.5313, 0.332938),
        (2.59171, 0.271617),
        (2.64796, 0.216532),
        (2.70004, 0.167683),
        (2.74795, 0.125069),
        (2.7917, 0.0886922),
        (2.83128, 0.0585511),
        (2.86669, 0.0346458),
        (2.89794, 0.0169766),
        (2.92502, 0.00554359),
        (2.94793, 0.000346541),
        (2.96668, -1.19209e-07),
        (2.98126, -1.19209e-07),
        (2.99167, -1.19209e-07),
        (2.99792, -1.19209e-07),
    ],
]

obstacles = [
]


if __name__ == '__main__':
    fig, ax = plt.subplots()
    diameter = 0.18
    radius = diameter / 2.0
    cmap = plt.get_cmap('tab10')

    for i, path in enumerate(paths):
        xs = [p[0] for p in path]
        ys = [p[1] for p in path]
        color = cmap(i % 10)
        ax.plot(xs, ys, '-', color=color)
        for (x, y) in path:
            circ = patches.Circle((x, y), radius=radius,
                                  fill=False, edgecolor=color)
            ax.add_patch(circ)

    for (ox, oy, orad) in obstacles:
        obs = patches.Circle((ox, oy), radius=orad,
                             fill=True, color='gray', alpha=0.5)
        ax.add_patch(obs)

    ax.set_aspect('equal', 'box')
    ax.autoscale_view()
    plt.show()
